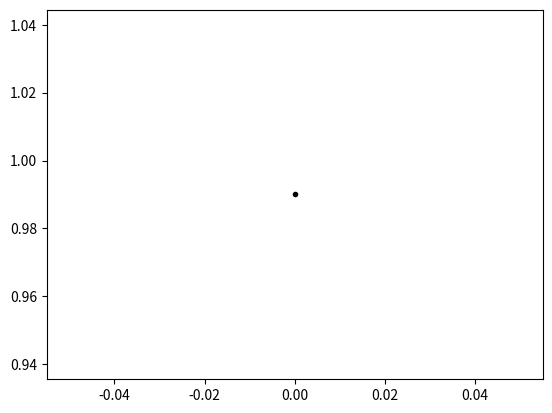

This chart was generated by the following Python code: (Note: this script raises an exception after producing the figure.)
# -*- coding: utf-8 -*-
"""
Created on Wed Feb 18 11:27:40 2015

[redacted]
"""

#import numpy as np
import matplotlib.pyplot as plt

#init
s=1.0
v=0.0
a=0.0
k=1.0
dt=0.1
m=1.0


plt.close('all')
plt.ion()
while 1:
    #transition
    a=-k*s/m
    v=v+a*dt
    s=s+v*dt
    #display
    plt.plot(0,s,'.k')    
    plt.hold(False)
    plt.axis([-2,2,-2,2])
    plt.draw()
